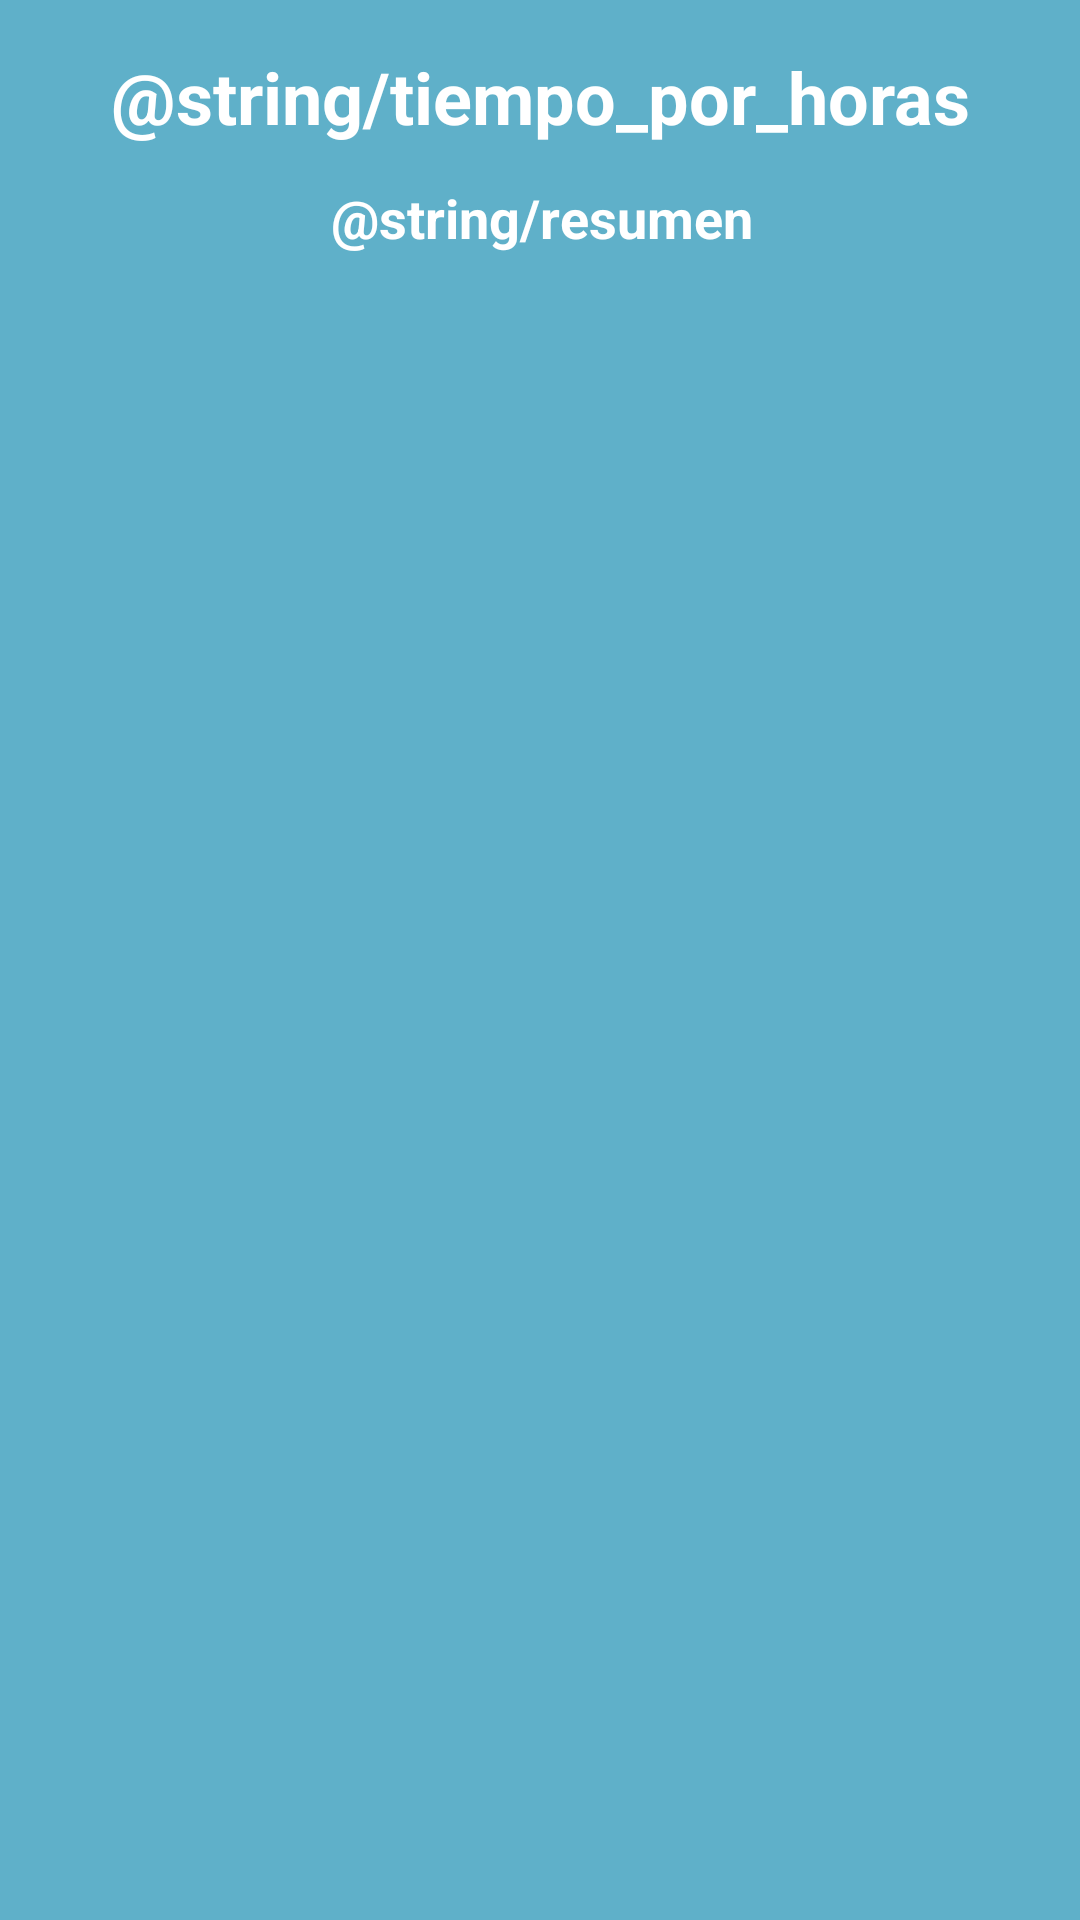

Layout XML and referenced resources for this Android screen:
<!-- AndroidManifest.xml: application theme AppTheme.NoActionBar -->
<!-- res/layout/activity_hourly_weather.xml -->
<?xml version="1.0" encoding="utf-8"?>
<android.support.constraint.ConstraintLayout xmlns:android="http://schemas.android.com/apk/res/android"
    xmlns:app="http://schemas.android.com/apk/res-auto"
    android:layout_width="match_parent"
    android:layout_height="match_parent"
    android:background="#5fb0c9"
    >

    <TextView
        android:id="@+id/txt_top_hour"
        android:layout_width="wrap_content"
        android:layout_height="wrap_content"
        android:layout_marginTop="16dp"
        android:text="@string/tiempo_por_horas"
        android:textAlignment="center"
        android:textSize="24sp"
        android:textStyle="bold"
        app:layout_constraintEnd_toEndOf="parent"
        app:layout_constraintStart_toStartOf="parent"
        app:layout_constraintTop_toTopOf="parent" />

    <TextView
        android:id="@+id/summaryText"
        android:layout_width="wrap_content"
        android:layout_height="wrap_content"
        android:layout_marginStart="8dp"
        android:layout_marginTop="12dp"
        android:layout_marginEnd="8dp"
        android:text="@string/resumen"
        android:textAlignment="center"
        android:textSize="18sp"
        android:textStyle="bold"
        app:layout_constraintEnd_toEndOf="@+id/txt_top_hour"
        app:layout_constraintStart_toStartOf="@+id/txt_top_hour"
        app:layout_constraintTop_toBottomOf="@+id/txt_top_hour" />

    <android.support.v7.widget.RecyclerView
        android:id="@+id/recyclerHour"
        android:layout_width="0dp"
        android:layout_height="0dp"

        app:layout_constraintBottom_toBottomOf="parent"
        app:layout_constraintEnd_toEndOf="parent"
        app:layout_constraintStart_toStartOf="parent"
        app:layout_constraintTop_toBottomOf="@+id/summaryText" />
</android.support.constraint.ConstraintLayout>
<!-- resources referenced by this layout -->
<resources>
  <style name="AppTheme.NoActionBar">
          <item name="windowActionBar">false</item>
          <item name="windowNoTitle">true</item>
          <item name="android:textColor">@android:color/white</item>
      </style>
</resources>
